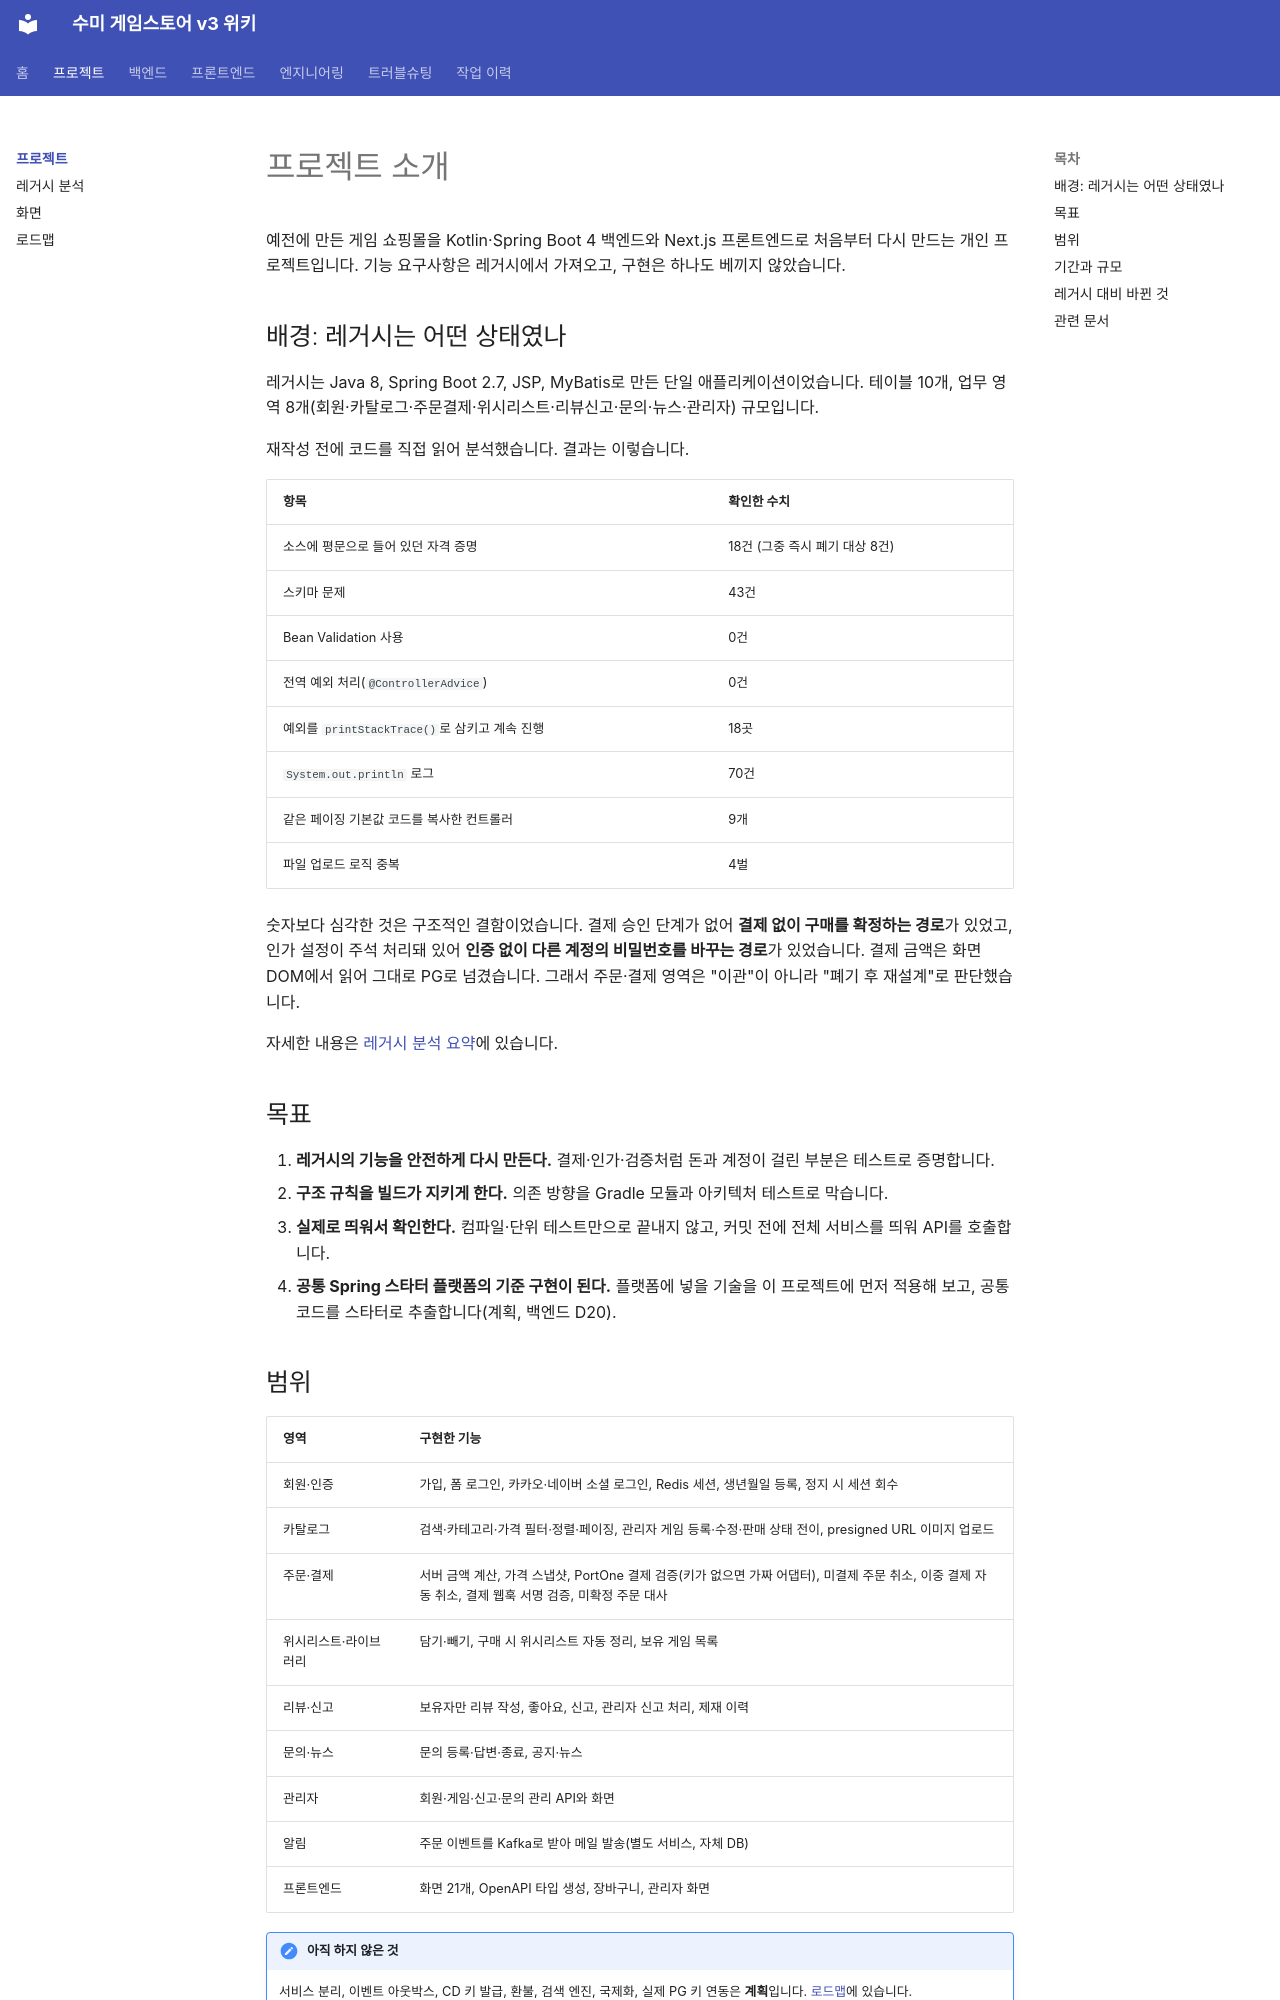

repository: hanej93/sumy-gamestore-wiki · page: overview/index.html · generator: mkdocs

# 프로젝트 소개

예전에 만든 게임 쇼핑몰을 Kotlin·Spring Boot 4 백엔드와 Next.js 프론트엔드로 처음부터 다시 만드는 개인 프로젝트입니다. 기능 요구사항은 레거시에서 가져오고, 구현은 하나도 베끼지 않았습니다.

## 배경: 레거시는 어떤 상태였나

레거시는 Java 8, Spring Boot 2.7, JSP, MyBatis로 만든 단일 애플리케이션이었습니다. 테이블 10개, 업무 영역 8개(회원·카탈로그·주문결제·위시리스트·리뷰신고·문의·뉴스·관리자) 규모입니다.

재작성 전에 코드를 직접 읽어 분석했습니다. 결과는 이렇습니다.

| 항목 | 확인한 수치 |
|---|---|
| 소스에 평문으로 들어 있던 자격 증명 | 18건 (그중 즉시 폐기 대상 8건) |
| 스키마 문제 | 43건 |
| Bean Validation 사용 | 0건 |
| 전역 예외 처리(`@ControllerAdvice`) | 0건 |
| 예외를 `printStackTrace()`로 삼키고 계속 진행 | 18곳 |
| `System.out.println` 로그 | 70건 |
| 같은 페이징 기본값 코드를 복사한 컨트롤러 | 9개 |
| 파일 업로드 로직 중복 | 4벌 |

숫자보다 심각한 것은 구조적인 결함이었습니다. 결제 승인 단계가 없어 **결제 없이 구매를 확정하는 경로**가 있었고, 인가 설정이 주석 처리돼 있어 **인증 없이 다른 계정의 비밀번호를 바꾸는 경로**가 있었습니다. 결제 금액은 화면 DOM에서 읽어 그대로 PG로 넘겼습니다. 그래서 주문·결제 영역은 "이관"이 아니라 "폐기 후 재설계"로 판단했습니다.

자세한 내용은 [레거시 분석 요약](legacy-analysis.md)에 있습니다.

## 목표

1. **레거시의 기능을 안전하게 다시 만든다.** 결제·인가·검증처럼 돈과 계정이 걸린 부분은 테스트로 증명합니다.
2. **구조 규칙을 빌드가 지키게 한다.** 의존 방향을 Gradle 모듈과 아키텍처 테스트로 막습니다.
3. **실제로 띄워서 확인한다.** 컴파일·단위 테스트만으로 끝내지 않고, 커밋 전에 전체 서비스를 띄워 API를 호출합니다.
4. **공통 Spring 스타터 플랫폼의 기준 구현이 된다.** 플랫폼에 넣을 기술을 이 프로젝트에 먼저 적용해 보고, 공통 코드를 스타터로 추출합니다(계획, 백엔드 D20).
